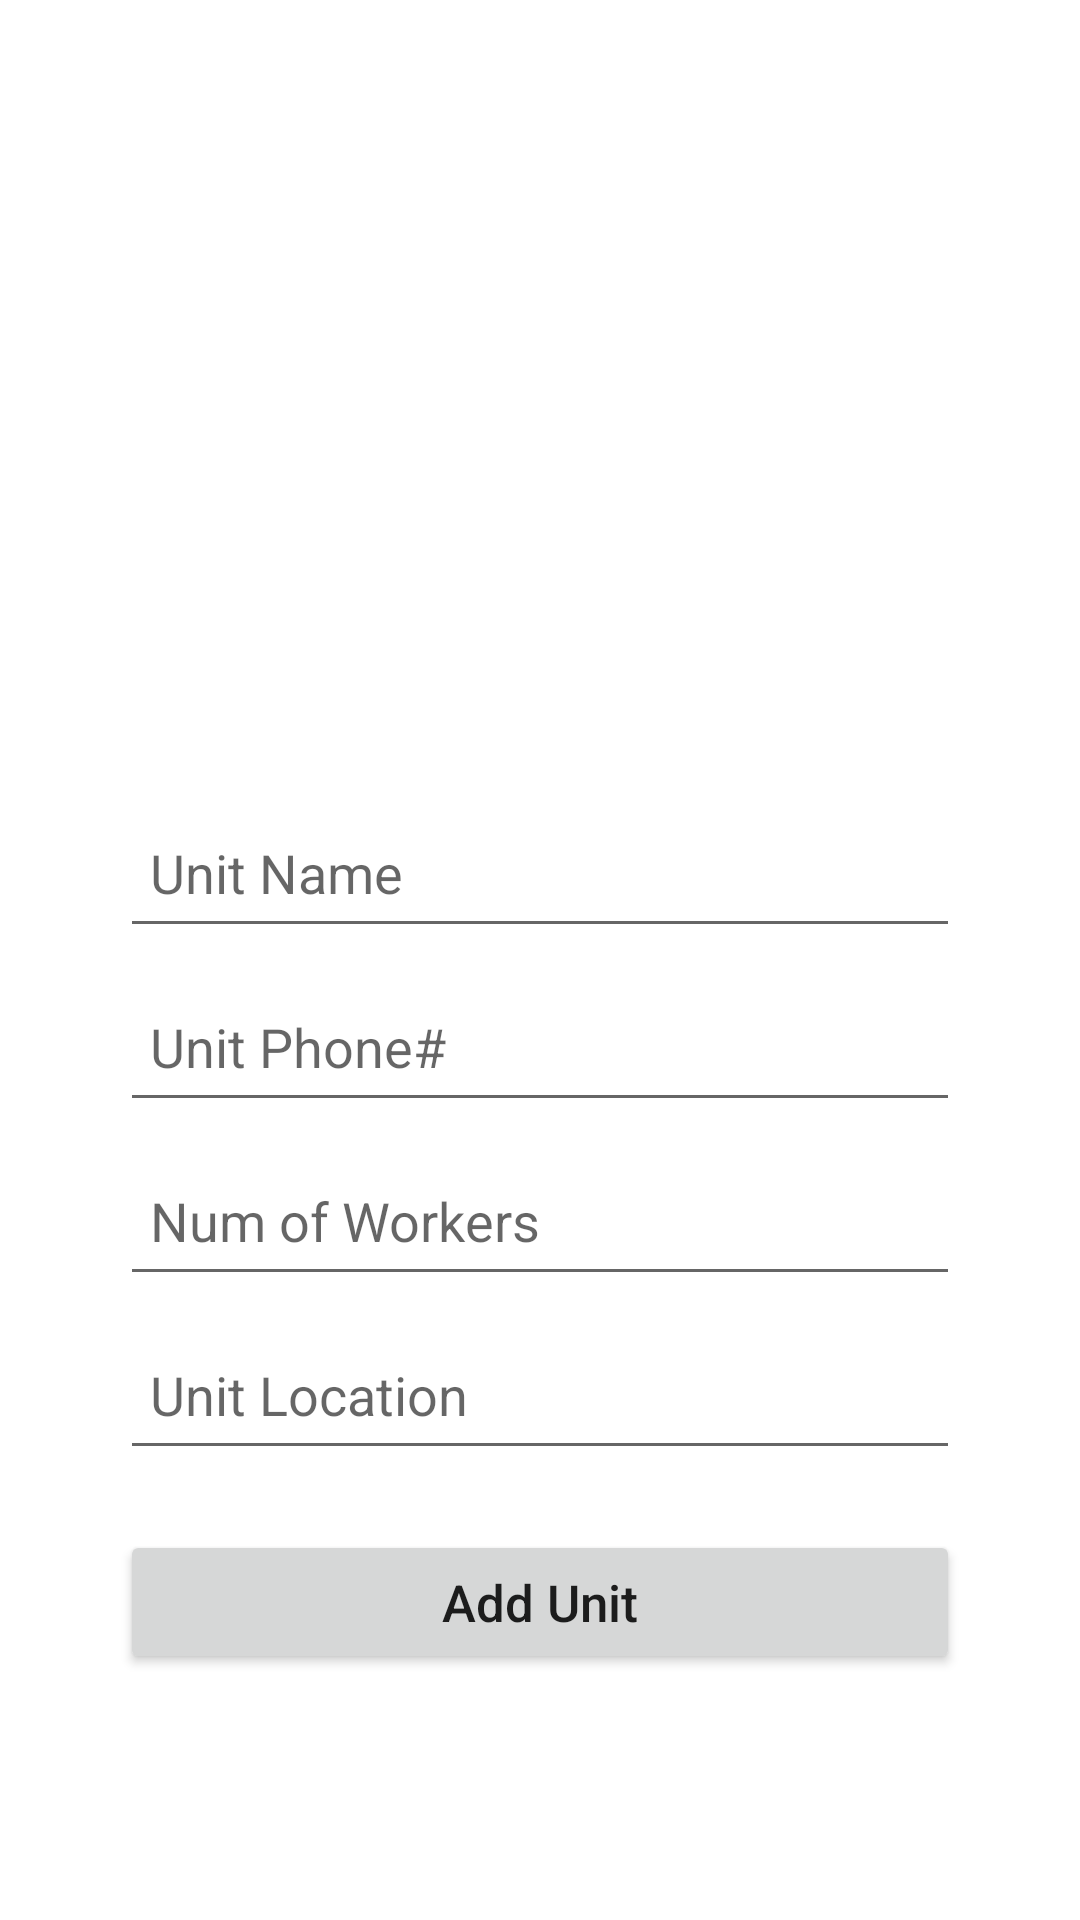

Write the Android layout XML for this screen, with the resource values it uses.
<!-- AndroidManifest.xml: application theme Theme.MeatShop -->
<!-- res/layout/activity_add_production_unit.xml -->
<?xml version="1.0" encoding="utf-8"?>
<ScrollView xmlns:android="http://schemas.android.com/apk/res/android"
    xmlns:tools="http://schemas.android.com/tools"
    android:layout_width="match_parent"
    android:layout_height="match_parent"
    tools:context=".activities.admin.AddProductionUnitActivity">

    <RelativeLayout
        android:layout_width="match_parent"
        android:layout_height="wrap_content"
        android:layout_gravity="center_vertical">


        <LinearLayout
            android:layout_width="match_parent"
            android:layout_height="wrap_content"
            android:layout_centerInParent="true"
            android:layout_marginHorizontal="20dp"
            android:orientation="vertical"
            android:padding="16dp">

            <ImageView
                android:layout_width="120dp"
                android:layout_height="120dp"
                android:layout_gravity="center"
                android:layout_marginBottom="60dp"
                android:src="@drawable/logo"  />

            <EditText
                android:id="@+id/name"
                android:layout_width="match_parent"
                android:layout_height="50dp"
                android:layout_margin="4dp"
                android:hint="Unit Name"
                android:inputType="text"
                android:padding="10dp" />


            <EditText
                android:id="@+id/phoneNo"
                android:layout_width="match_parent"
                android:layout_height="50dp"
                android:layout_margin="4dp"
                android:hint="Unit Phone#"
                android:inputType="number"
                android:padding="10dp" />

            <EditText
                android:id="@+id/address"
                android:layout_width="match_parent"
                android:layout_height="50dp"
                android:layout_margin="4dp"
                android:hint="Num of Workers"
                android:inputType="text"
                android:padding="10dp" />

            <EditText
                android:id="@+id/location"
                android:layout_width="match_parent"
                android:layout_height="50dp"
                android:layout_margin="4dp"
                android:hint="Unit Location"

                android:inputType="text"
                android:padding="10dp" />




            <Button
                android:id="@+id/add"
                android:layout_width="match_parent"
                android:layout_height="wrap_content"
                android:layout_marginHorizontal="4dp"
                android:layout_marginTop="16dp"
                android:paddingVertical="10dp"
                android:text="Add Unit"
                android:textAllCaps="false"
                android:textSize="17sp" />
        </LinearLayout>


    </RelativeLayout>

</ScrollView>
<!-- resources referenced by this layout -->
<resources>
  <style name="Theme.MeatShop" parent="Theme.MaterialComponents.DayNight.DarkActionBar">
          
          <item name="colorPrimary">@color/purple_500</item>
          <item name="colorPrimaryVariant">@color/purple_700</item>
          <item name="colorOnPrimary">@color/white</item>
          
          <item name="colorSecondary">@color/teal_200</item>
          <item name="colorSecondaryVariant">@color/teal_700</item>
          <item name="colorOnSecondary">@color/black</item>
          
          <item name="android:statusBarColor" tools:targetApi="l">?attr/colorPrimaryVariant</item>
          
      </style>
  <!-- not gathered from this repository: default colours our renderer supplied (Android Studio template values) -->
  <color name="purple_500">#FF6200EE</color>
  <color name="purple_700">#FF3700B3</color>
  <color name="teal_200">#FF03DAC5</color>
  <color name="teal_700">#FF018786</color>
  <color name="black">#FF000000</color>
  <color name="white">#FFFFFFFF</color>
</resources>
